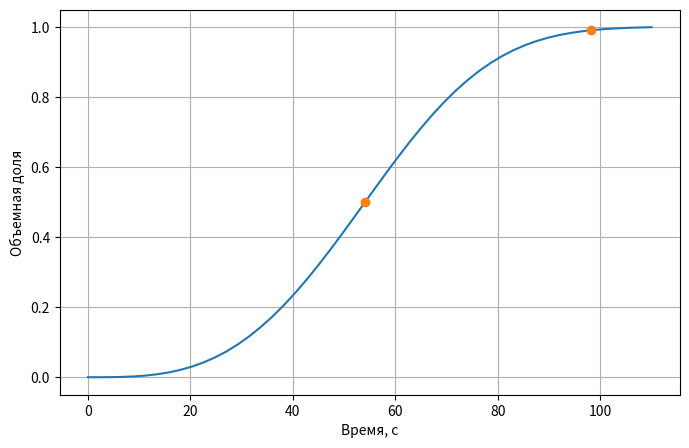
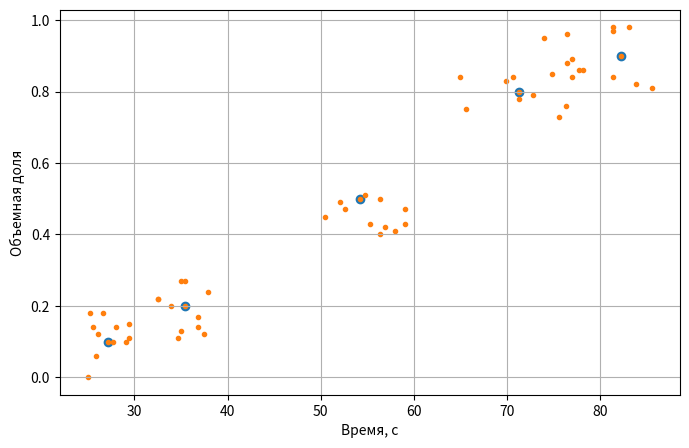
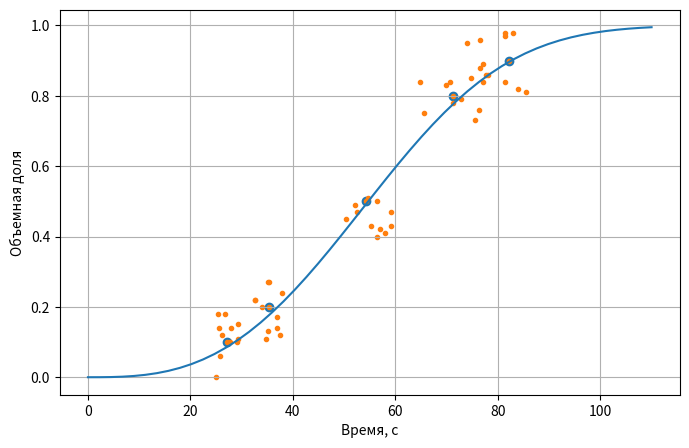
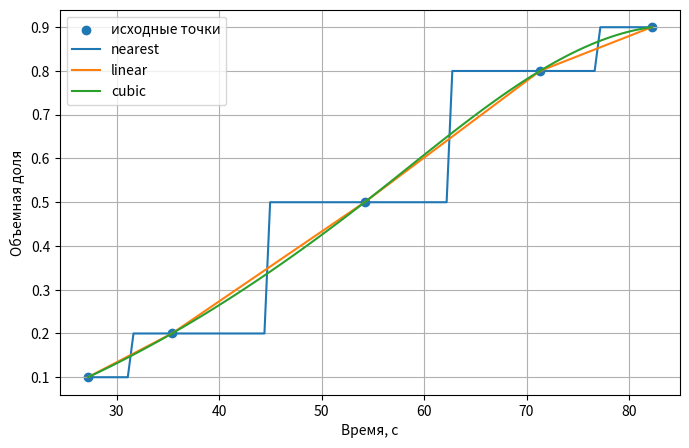

The script that saved these images, in order:
#!/usr/bin/env python3
# -*- coding: utf-8 -*-

import numpy as np


"""
SciPy – это библиотека модулей языка Python для научных расчетов, кото-
рая предоставляет более специализированные функциональные возможно-
сти, чем общие структуры данных и математические алгоритмы библиотеки
NumPy.
Документация https://docs.scipy.org/doc/scipy/tutorial/index.html#user-guide



Задача #1. Решение СЛАУ

Одним из ключевых, на мой взгляд, инструментом библиотеки NumPy является
модуль линейной алгебры. Давайте попробуем решить СЛАУ вида:
    
    7x+4y−z=9
    −5x+8y+3z=15
    3x+2y−12z=35
    
(см. лекцию #7)    

"""
# обозначим коэффициенты этого уравнения как матрицу A:
    
A = np.array([[7, 4, -1], [-5, 8, 3], [3, 2, -12]])

# а свободные коэффициенты через вектор b
B = np.array([9, 15, 35])

X_01=np.linalg.solve(A, B)

# то же самое можно сделать с помоьщью библиотеки SciPy
# (scipy.linalg это фактически копия np.linalg, т.е. разницы в решении быть
# быть не должно)

from scipy.linalg import solve
X_02 = solve(A, B)

#%%
"""
Задача #2. Решение СНЛАУ
На примере решения системы уравнений Аврами
https://ru.wikipedia.org/wiki/Уравнение_Джонсона_—_Мела_—_Аврами_—_Колмогорова

0.99 = 1 - exp(-1/b*(t099**n))
0.5 = 1 - exp(-1/b*(t05**n))

здесь:
        t099 - время, необходимое на переход 99% объема материала из 
                материнской фазы в дочернюю
        t05 - время, необходимое на переход 50% объема материала из 
                материнской фазы в дочернюю
                
        b, n - неизвестные
                

Уравнение Аврами широко используется во многих науках для расчета фазовых
превращений.


Т.е. задача сводится к тому, что нужно найти коэффициенты b и n по известным 
значениям времени t099 и t001.

Примим t099 = 98.2 секунд
       t001 = 54.1  секунд

Т.е. уравнение, которое нужно решить выглядит следующим образом:
    0.99 = 1 - exp(-1/b*(98.2**n))
    0.5 = 1 - exp(-1/b*(54.1**n))
    
или
    0 = 0.01 - exp(-1/b*(98.2**n))
    0 = 0.5 - exp(-1/b*(54.1**n))

Его можно решить аналитически, но мы попробуем для начала сделать это
численно, с момщью модуля scipy.optimize
"""
from scipy.optimize import fsolve
import numpy as np
import matplotlib.pyplot as plt

def avrami_system (x):
    '''
    Система из двух уравненией Аврами при различном времени выдержки в 
    изотермических условиях

    Parameters
    ----------
    x : NumPy array, коэффициенты b и n.

    Returns
    -------
    Если коэффициенты подобраны правильно, то функция должна возвращать список
    из двух нулей или близкие им значения

    '''
       
    b = x[0]
    n = x[1]
             
    return [0.01 - np.exp((-1/b)*(98.2**n)),
            0.5 - np.exp((-1/b)*(54.1**n))]
    
root = fsolve(avrami_system, [1.0, 1.0])


# можем проверить результат. avrami_system(root) долна быть около 0.0
zeros = avrami_system(root)
check_result = np.isclose(avrami_system(root), [0.0, 0.0])

# Давайте визуализируем результат
# Напишем каноническую функцию для уравениня Аврами

def avrami(t, b, n):
    '''
    Уравение Аврами

    Parameters
    ----------
    t : float, время изотермической выдержки;
    b : float, коэффициент b;
    n : float, коэффициент n;

    Returns
    -------
    fraction : float в пределах от 0 до 1. Объемная доля дочерней фазы. 

    '''
      
    fraction = 1 - np.exp((-1/b)*(t**n))
    
    return fraction

# создадим массив значенией времени

time = np.linspace(0, 110)

# и расчитаем для каждого значения времени объемную долю
fraction = avrami(time, root[0], root[1]) 



# Создадим объект fig01 и настроем его размер и разрешение    
fig01 = plt.figure()
fig01.set_size_inches(8.0, 5.0)
fig01.set_dpi(600)

# отображаем кривую время - объемная доля
plt.plot(time, fraction)
# отображаем две исходные точки, на основе которых мы решали уравнение
plt.plot([54.1, 98.2], [0.5, 0.99], 'o')
# отобразим на графике сетку
plt.grid()
# обозначим ось x и y
plt.xlabel('Время, с')
plt.ylabel('Объемная доля')


#%%

"""
Задача #3. Подбор коэффициентов.
Допустим у нас есть то же уравнение Аврами
f = 1 - exp(-1/b*(t**n))
но на этот раз нам известно значение функции в некоторых точках:

    f = 0.1, t = 27.2
    f = 0.2, t = 35.4
    f = 0.5, t = 54.2
    f = 0.8, t = 71.3
    f = 0.9, t = 82.2
    
Допустим это результат каких-то экспериментальных исследований, поэтому данные
имеют некотрые "шумы", которые мы в рамках нашей задачи смоделируем с помощью
генератора случайных чисел.
"""

import numpy as np
import matplotlib.pyplot as plt
from scipy.optimize import curve_fit


# исходные данные
f_initial = np.array([0.1, 0.2, 0.5, 0.8, 0.9])
t_initial = np.array([27.2, 35.4, 54.2, 71.3, 82.2])


# объединим данные в единый массив:
initial_data = np.array([t_initial, f_initial]).transpose()
# здесь первый столбец - время
# второй столбец - объемная доля

# добавляем шумы...

# создадим два пустых списка, куда далее будем записывать сгенерированные 
# значения    
f = []
t = []

# количество дополнительных точек вокруг каждой точки исходных данных
noize = 10

# с помощью переменной i мы итерируем через массив с исходными данными
for i in range (initial_data.shape[0]):
    # добавляем в списки для сгенерированных значений исходные значения
    t.append(initial_data[i,0])
    f.append(initial_data[i,1])
    
    j = 0 # переменная j отвечает за количество сгенерированных точек вокруг
            # i-й точки исходных данных. Ее мы будем в цикле сравнивать
            # с переменной noize
    while j <= noize:
        # Для каждой j-й точки с помощью генератора случайных чисел
        # назначаем отклонение по времени 
        deviation = np.random.randint(-10,10)/100
        t.append(initial_data[i,0] + initial_data[i,0]*deviation)
        
        # Для каждой j-й точки с помощью генератора случайных чисел
        # назначаем отклонение по объемной доле дочерней фазы
        deviation = np.random.randint(-10,10)/100
        #deviation = np.array([-0.08, 0.08])
        #deviation = np.random.choice(deviation)
        f.append(initial_data[i,1] + deviation)
        # увеличиваем j на 1 (если она еще не равна переменной noize)
        j += 1

# сконвертируем оба списка в NumPy array
f = np.array(f)
t = np.array(t)




# Создадим объект fig02 и настроем его размер и разрешение    
fig02 = plt.figure()
fig02.set_size_inches(8.0, 5.0)
fig02.set_dpi(600)

# отобразим на графице исходные точки
plt.scatter(t_initial, f_initial, marker = 'o')
# и точки, которые мы сгенерировали
plt.scatter (t, f, marker = '.')

# отобразим на графике сетку
plt.grid()
# обозначим ось x и y
plt.xlabel('Время, с')
plt.ylabel('Объемная доля')

def avrami(t, b, n):
    '''
    Комментраий к функции см. выше, в предыдущей ячейке

    '''
    
    
    fraction = 1 - np.exp((-1/b)*(t**n))
    
    return fraction


# Решение:
# для нахождения коэффициентов b и n в данном случае мы будем использовать 
# метод curve_fit библиотеки scipy.
# можно попробовать сделать это "в лоб", с настройками по-умолчанию:

#popt, pcov = curve_fit(avrami, t, f)

# но с высокой вероятностью у нас ничего не получится

# Обччно для решения подобной задачи необходимо задаться начальными значениями
# неизвестных и пределами их варьирования:

# начальное значение    
initial_guess = [1000, 3]

# пределы варьирования. важно, что первая скобка это нижний предел, а вторая
# - верхний
bnds = ((0, 1), (np.inf, 4))

popt, pcov = curve_fit(avrami, t, f, p0 = initial_guess, bounds = bnds, method = 'dogbox')
b = popt[0]
n = popt[1]

# Переменная pcov служит для оценки ошибки полученных коэфициентов.
# Подробности вы можете посмотреть в этом видео:
# https://www.youtube.com/watch?v=HNBve6KtwmA
# В рамках данного курса мы решение проверим визуально, с помощью графика:




# создадим массив значенией времени
time = np.linspace(0, 110)
# и расчитаем для каждого значения времени объемную долю
fraction = avrami(time, b, n) 



# Создадим объект fig03 и настроем его размер и разрешение    
fig03 = plt.figure()
fig03.set_size_inches(8.0, 5.0)
fig03.set_dpi(600)

plt.scatter(t_initial, f_initial, marker = 'o')
plt.scatter (t, f, marker = '.')
plt.plot(time, fraction)

plt.grid()
plt.xlabel('Время, с')
plt.ylabel('Объемная доля')


#%%

"""
Задача #4. Интерполяция данных.
Допустим у нас есть те же данные:

    f = 0.1, t = 27.2
    f = 0.2, t = 35.4
    f = 0.5, t = 54.2
    f = 0.8, t = 71.3
    f = 0.9, t = 82.2
 
Но в этот раз мы не знаем уравнениt, которое описывает характер распределения данных.
В этом случае мы можем использовать функцию интерполяции:
"""

import numpy as np
import matplotlib.pyplot as plt
from scipy.interpolate import interp1d


# снова сгенерируем нужные нам данные


# исходные данные
f_initial = np.array([0.1, 0.2, 0.5, 0.8, 0.9])
t_initial = np.array([27.2, 35.4, 54.2, 71.3, 82.2])




# Есть разные методы интерполяции, давайте посмотрим разницу
f_nearest = interp1d(t_initial, f_initial, kind='nearest')
f_linear  = interp1d(t_initial, f_initial)
f_cubic   = interp1d(t_initial, f_initial, kind='cubic')

# для визуализации результатов мы создадим новый массив для t
t_ = np.linspace(np.min(t_initial), np.max(t_initial), 100)


# Создадим объект fig04 и настроем его размер и разрешение    
fig04 = plt.figure()
fig04.set_size_inches(8.0, 5.0)
fig04.set_dpi(600)

# отобразим на графице исходные точки
plt.scatter(t_initial, f_initial, marker = 'o', label = 'исходные точки')
# и результаты интерполяции
plt.plot(t_, f_nearest(t_), label='nearest')
plt.plot(t_, f_linear(t_), label='linear')
plt.plot(t_, f_cubic(t_), label='cubic')

plt.grid()
plt.legend()
plt.xlabel('Время, с')
plt.ylabel('Объемная доля')


